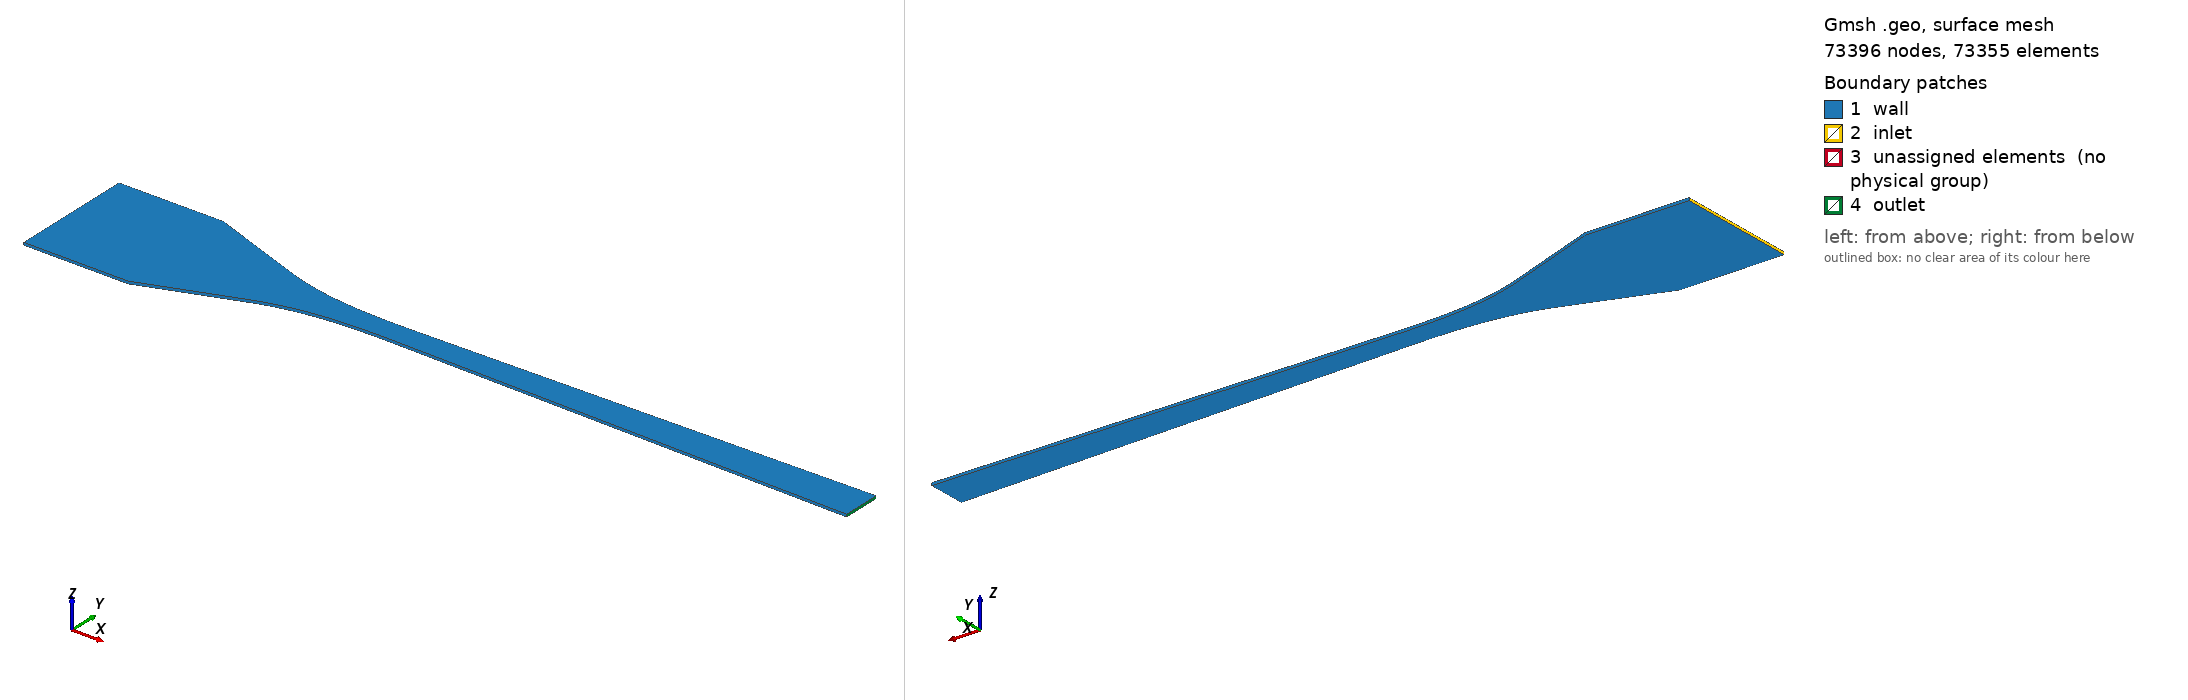

Gmsh geometry script, surface-meshed: 73396 nodes, 73355 surface elements. Boundary patches (legend numbers): 1 wall, 2 inlet, 3 unassigned elements (no physical group), 4 outlet. Left view from above one corner, right view from below the opposite corner. Legend entries are the model's physical surfaces; 'unassigned elements' are surfaces in no physical group. The drawing asked Gmsh for element sizes between 1% and 20% of the model's largest extent; the script's own settings can give other sizes.

=== nozzle_2d.geo (drawn) ===
Geometry.SurfaceNumbers = 0;
Geometry.PointNumbers = 0;
Geometry.LineNumbers = 1;
Geometry.Color.Points = Orange;
General.Color.Text = White;
Mesh.Color.Points = {255,0,0};
Mesh.ScalingFactor = 0.01; // cm -> m
//Geometry.Color.Surfaces = Black;

lc=0.1; //characteristic mesh size (optional make smaller to refine mesh)


// -------------------
// *** (1) section ***
// -------------------
x0 = -6.363;
x1 = -4.277;
nx_1 = 70;
dx = (x1-x0);

For i1 In {0 : 1}
	x = x0 + dx*i1;
	y = 1.2450 + 0.00141*x;

	pList1[i1] = newp;

	Point(pList1[i1]) = {x , y , 0.0 , lc};
EndFor

l1= newl;
Spline(l1) =  pList1[]; Transfinite Line {l1} = nx_1;


// -------------------
// *** (2) section ***
// -------------------
x2 = -2.399;
nx_2 = 70;
dx = (x2-x1);

pList2[0] = pList1[1];

//For i2 In {1 : 1}
	x = x1 + dx;
	y = -0.3059 -0.3612*x;

	pList2[1] = newp;

	Point(pList2[1]) = {x , y , 0.0 , lc};
//EndFor

l2 = newl;
Spline(l2) =  pList2[]; Transfinite Line {l2} = nx_2;


// -------------------
// *** (3) section ***
// -------------------
x3 = 0.595;
nx_3 = 70;
dx = (x3-x2)/nx_3;

pList3[0] = pList2[1];

For i3 In {1 : nx_3}
	x = x2 + dx*i3;
	y = 0.2255 + 0.00141*x + 0.025457*x*x -0.013907*x*x*x;

	pList3[i3] = newp;

	Point(pList3[i3]) = {x , y , 0.0 , lc};
EndFor

l3 = newl;
Spline(l3) =  pList3[]; Transfinite Line {l3} = nx_3;


// -------------------
// *** (4) section ***
// -------------------
x4 = 9.45;
nx_4 = 250;
dx = (x4-x3);

pList4[0] = pList3[nx_3];

//For i4 In {1 : nx_4}
	x = x3 + dx;
	y = 0.2224+0.01689*x;

	pList4[1] = newp;

	Point(pList4[1]) = {x , y , 0.0 , lc};
//EndFor

l4 = newl;
Spline(l4) =  pList4[]; Transfinite Line {l4} = nx_4;

// ----------------------
// *** outlet section ***
// ----------------------
nx_5 = 80;
pList5[0] = pList4[1];
pList5[1] = newp;
x = x4;
y = -0.2224 + -0.01689*x;
Point(pList5[1]) = {x , y, 0.0 , lc};

l5 = newl;
Line(l5) = {pList5[0], pList5[1]}; Transfinite Line {l5} = nx_5 Using Bump 0.02;


// -------------------
// *** (-4) section ***
// -------------------
dx = (x4-x3);
pList_m4[0] = pList5[1];

//For i4 In {1 : nx_4}
	x = x4 - dx;
	y = -0.2224 -0.01689*x;

	pList_m4[1] = newp;

	Point(pList_m4[1]) = {x , y , 0.0 , lc};
//EndFor

l_m4 = newl;
Spline(l_m4) =  pList_m4[]; Transfinite Line {l_m4} = nx_4;

// --------------------
// *** (-3) section ***
// --------------------
dx = (x3-x2)/nx_3;

pList_m3[0] = pList_m4[1];

For i3 In {1 : nx_3}
	x = x3 - dx*i3;
	y = -0.2255 + -0.00141*x + -0.025457*x*x +0.013907*x*x*x;

	pList_m3[i3] = newp;

	Point(pList_m3[i3]) = {x , y , 0.0 , lc};
EndFor

l_m3 = newl;
Spline(l_m3) =  pList_m3[]; Transfinite Line {l_m3} = nx_3;




// -------------------
// *** (-2) section ***
// -------------------
dx = (x2-x1);

pList_m2[0] = pList_m3[nx_3];

//For i2 In {1 : 1}
	x = x2 - dx;
	y = +0.3059 +0.3612*x;

	pList_m2[1] = newp;

	Point(pList_m2[1]) = {x , y , 0.0 , lc};
//EndFor

l_m2 = newl;
Spline(l_m2) =  pList_m2[]; Transfinite Line {l_m2} = nx_2;

// -------------------
// *** (-1) section ***
// -------------------
dx = (x1-x0);

pList_m1[0] = pList_m2[1];
//For i1 In {0 : 1}
	x = x1 - dx;
	y = -1.2450 - 0.00141*x;

	pList_m1[1] = newp;

	Point(pList_m1[1]) = {x , y , 0.0 , lc};
//EndFor

l_m1= newl;
Spline(l_m1) =  pList_m1[]; Transfinite Line {l_m1} = nx_1;

l_in = newl;
Line(l_in) = {pList_m1[1], pList1[0]}; Transfinite Line {l_in} = nx_5 Using Bump 0.02;

l_mid1 = newl;
Line(l_mid1) = {pList1[1], pList_m1[0]}; Transfinite Line {l_mid1} = nx_5 Using Bump 0.02;

l_mid2 = newl;
Line(l_mid2) = {pList2[1], pList_m2[0]}; Transfinite Line {l_mid2} = nx_5 Using Bump 0.02;

l_mid3 = newl;
Line(l_mid3) = {pList3[nx_3], pList_m3[0]}; Transfinite Line {l_mid3} = nx_5 Using Bump 0.02;

Curve Loop(1) = {10, 1, 11, 9};
Plane Surface(1) = {1};
Transfinite Surface {1};
Recombine Surface(1);

Curve Loop(2) = {11, -8, -12, -2};
Plane Surface(2) = {2};
Transfinite Surface {2};
Recombine Surface(2);


Curve Loop(3) = {12, -7, -13, -3};
Plane Surface(3) = {3};
Transfinite Surface {3};
Recombine Surface(3);


Curve Loop(4) = {13, -6, -5, -4};
Plane Surface(4) = {4};
Transfinite Surface {4};
Recombine Surface(4);

Extrude {0, 0, 0.05} {
  Surface{1}; Surface{2}; Surface{3}; Surface{4}; Layers {1}; Recombine;
}

Physical Surface("inlet", 1) = {22};
Physical Surface("outlet", 2) = {96};
Physical Surface("wall", 3) = {1, 26, 35, 34, 48, 2, 56, 57, 70, 3, 78, 79, 4, 92, 100, 101};
Physical Volume("fluid", 4) = {1, 2, 3, 4};
